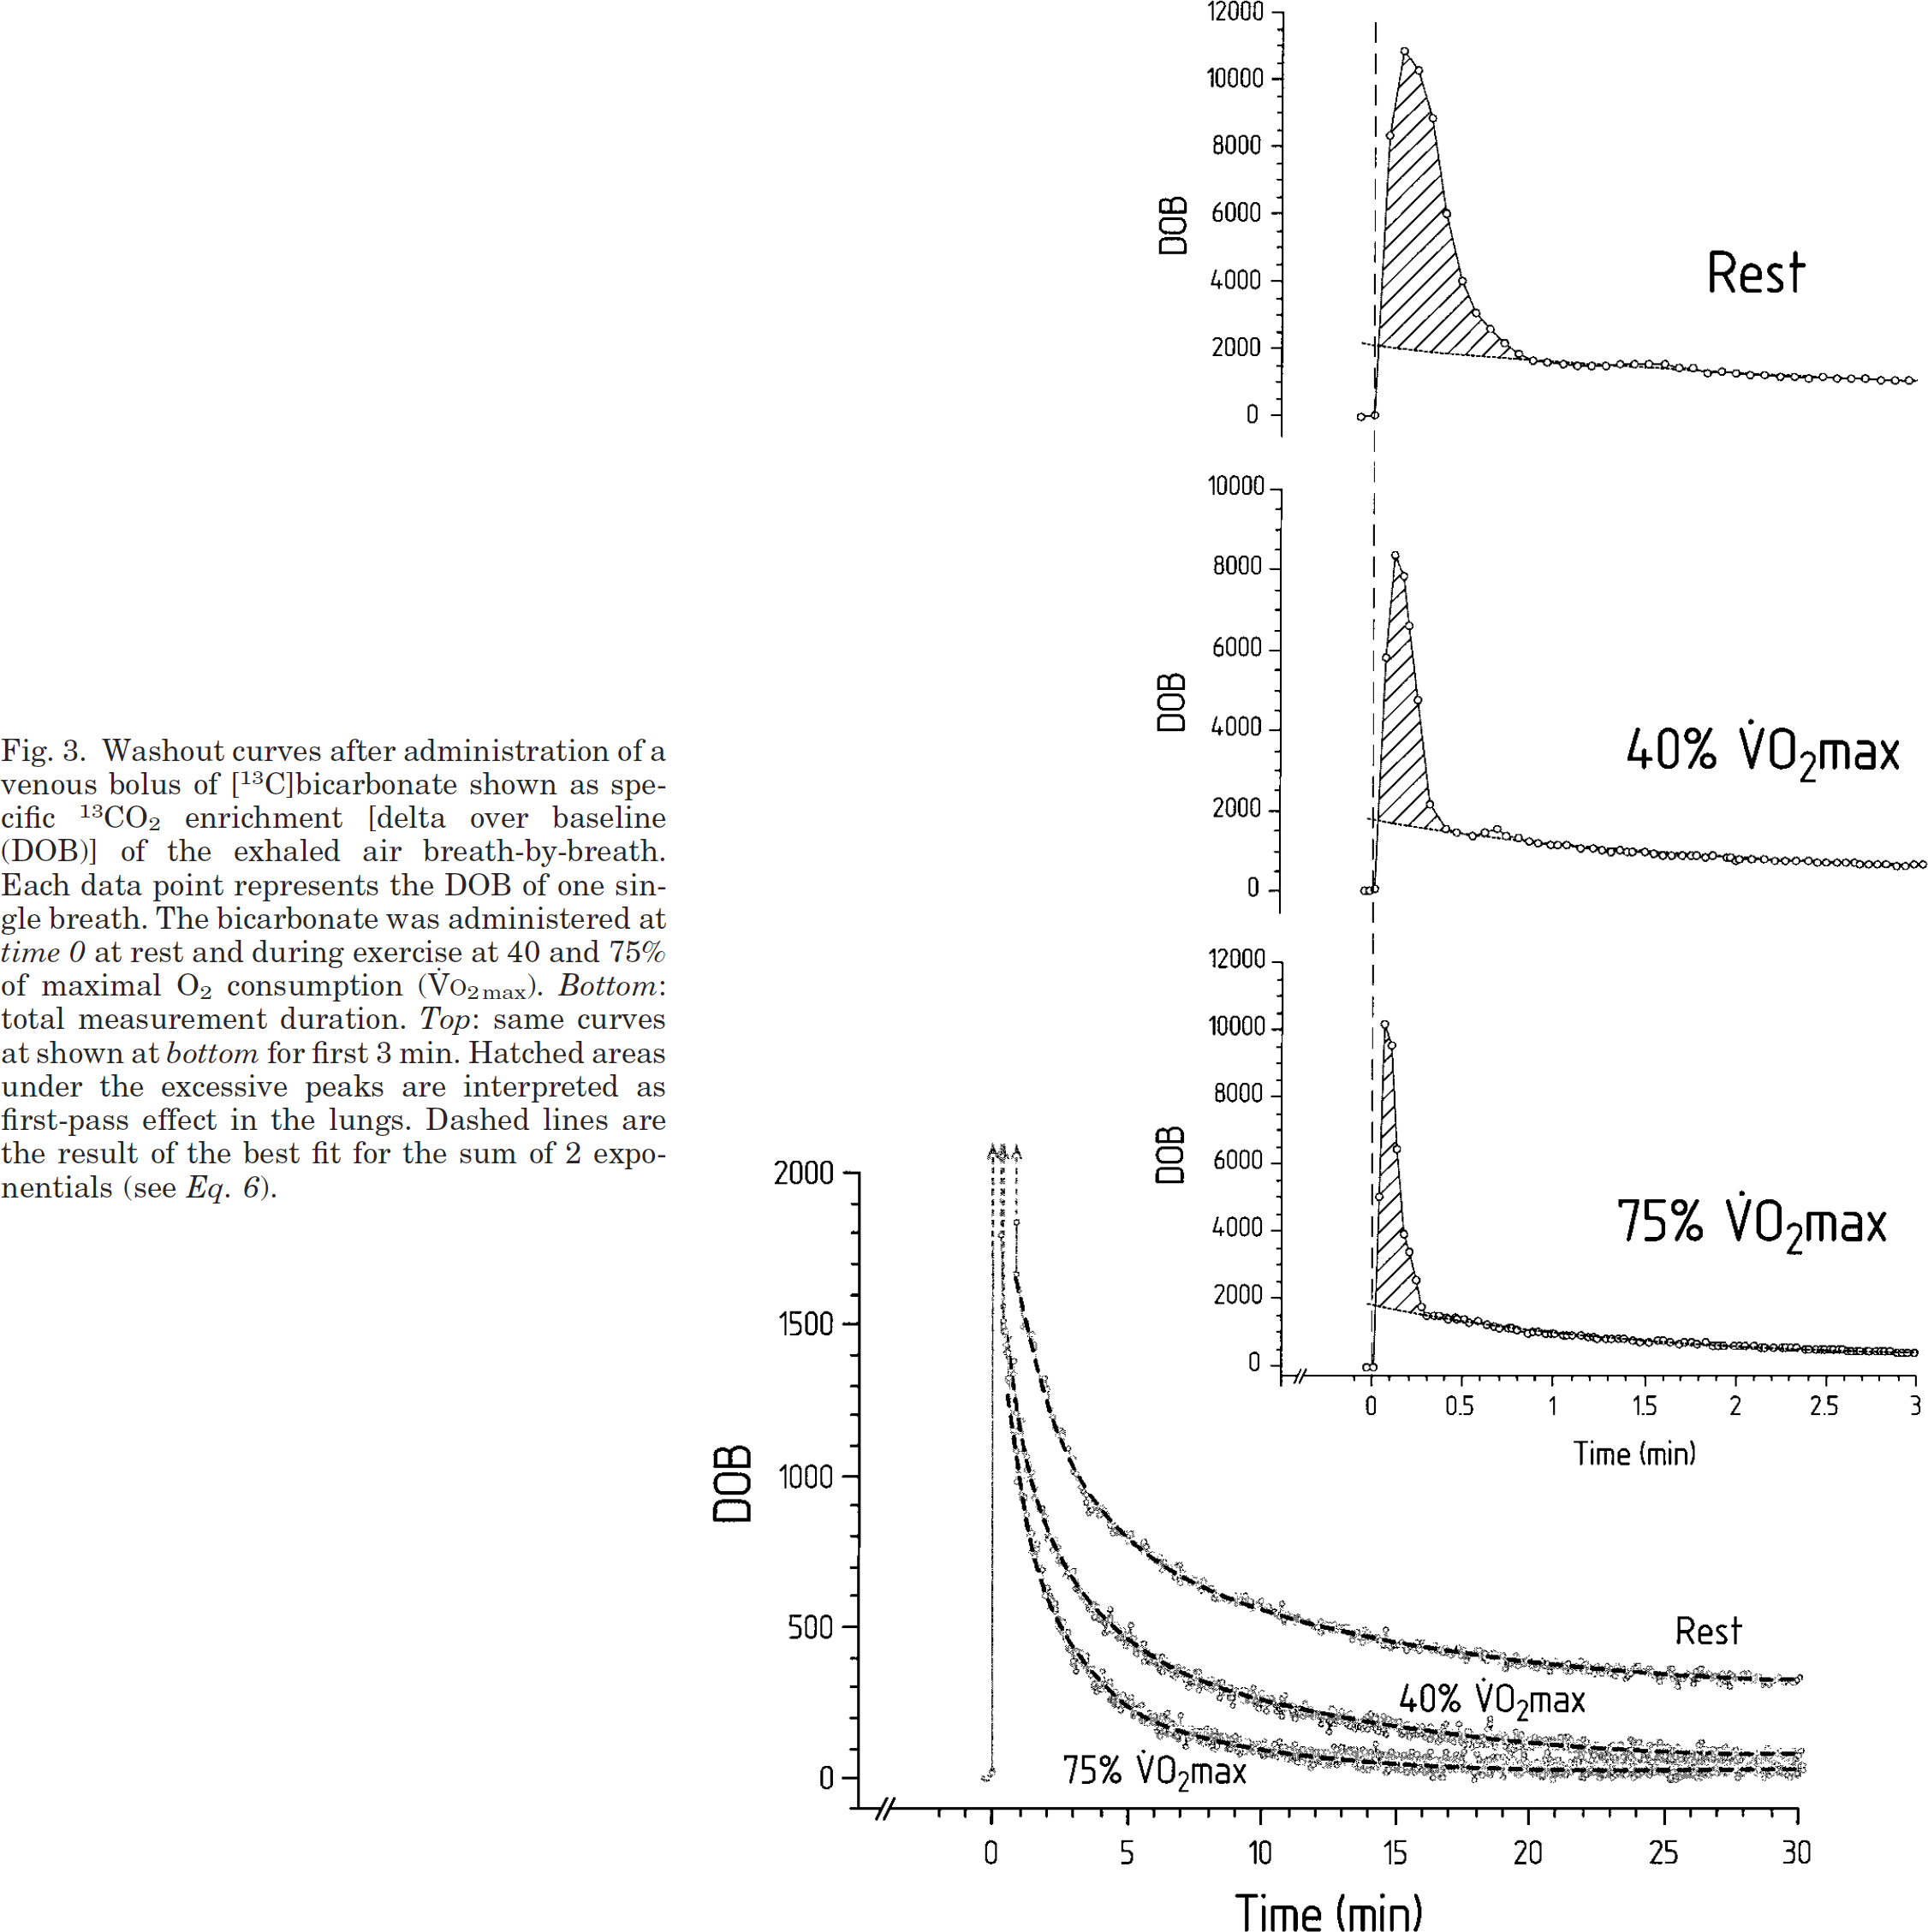

The data file committed next to this chart (first rows):
study	n	exercise	time	dob
Roecker2001	8	rest	0.9313	1836
Roecker2001	8	rest	0.9333	1664
Roecker2001	8	rest	1.061	1610
Roecker2001	8	rest	1.126	1489
Roecker2001	8	rest	1.604	1441
Roecker2001	8	rest	1.604	1418
Roecker2001	8	rest	2.019	1325
Roecker2001	8	rest	2.147	1285
Roecker2001	8	rest	2.052	1259
Roecker2001	8	rest	2.307	1192
Roecker2001	8	rest	2.562	1149
Roecker2001	8	rest	2.626	1129
Roecker2001	8	rest	2.435	1132
Roecker2001	8	rest	2.881	1093
Roecker2001	8	rest	3.073	1008
Roecker2001	8	rest	3.168	1002
Roecker2001	8	rest	3.296	968.2
Roecker2001	8	rest	3.423	951.3
Roecker2001	8	rest	3.519	940
Roecker2001	8	rest	3.487	914.5
Roecker2001	8	rest	3.647	874.9
Roecker2001	8	rest	3.742	886.2
Roecker2001	8	rest	4.092	897.6
Roecker2001	8	rest	4.029	869.3
Roecker2001	8	rest	3.933	869.3
Roecker2001	8	rest	4.315	875
Roecker2001	8	rest	4.443	832.6
Roecker2001	8	rest	4.538	812.8
Roecker2001	8	rest	4.634	818.4
Roecker2001	8	rest	5.143	807.2
Roecker2001	8	rest	5.206	812.8
Roecker2001	8	rest	5.111	784.5
Roecker2001	8	rest	5.684	781.8
Roecker2001	8	rest	5.78	764.8
Roecker2001	8	rest	5.716	747.8
Roecker2001	8	rest	6.257	730.9
Roecker2001	8	rest	6.417	713.9
Roecker2001	8	rest	6.353	688.5
Roecker2001	8	rest	6.989	708.3
Roecker2001	8	rest	6.862	688.5
Roecker2001	8	rest	7.053	680.1
Roecker2001	8	rest	6.863	665.9
Roecker2001	8	rest	6.99	643.3
Roecker2001	8	rest	7.594	663.1
Roecker2001	8	rest	7.404	649
Roecker2001	8	rest	7.849	651.8
Roecker2001	8	rest	7.722	626.4
Roecker2001	8	rest	8.167	632.1
Roecker2001	8	rest	8.295	586.8
Roecker2001	8	rest	8.422	603.8
Roecker2001	8	rest	8.836	592.5
Roecker2001	8	rest	9.154	581.2
Roecker2001	8	rest	9.249	592.6
Roecker2001	8	rest	9.472	603.9
Roecker2001	8	rest	9.631	589.8
Roecker2001	8	rest	9.95	570
Roecker2001	8	rest	10.04	587
Roecker2001	8	rest	10.39	570
Roecker2001	8	rest	10.55	550.3
Roecker2001	8	rest	10.81	578.6
... 709 more rows
